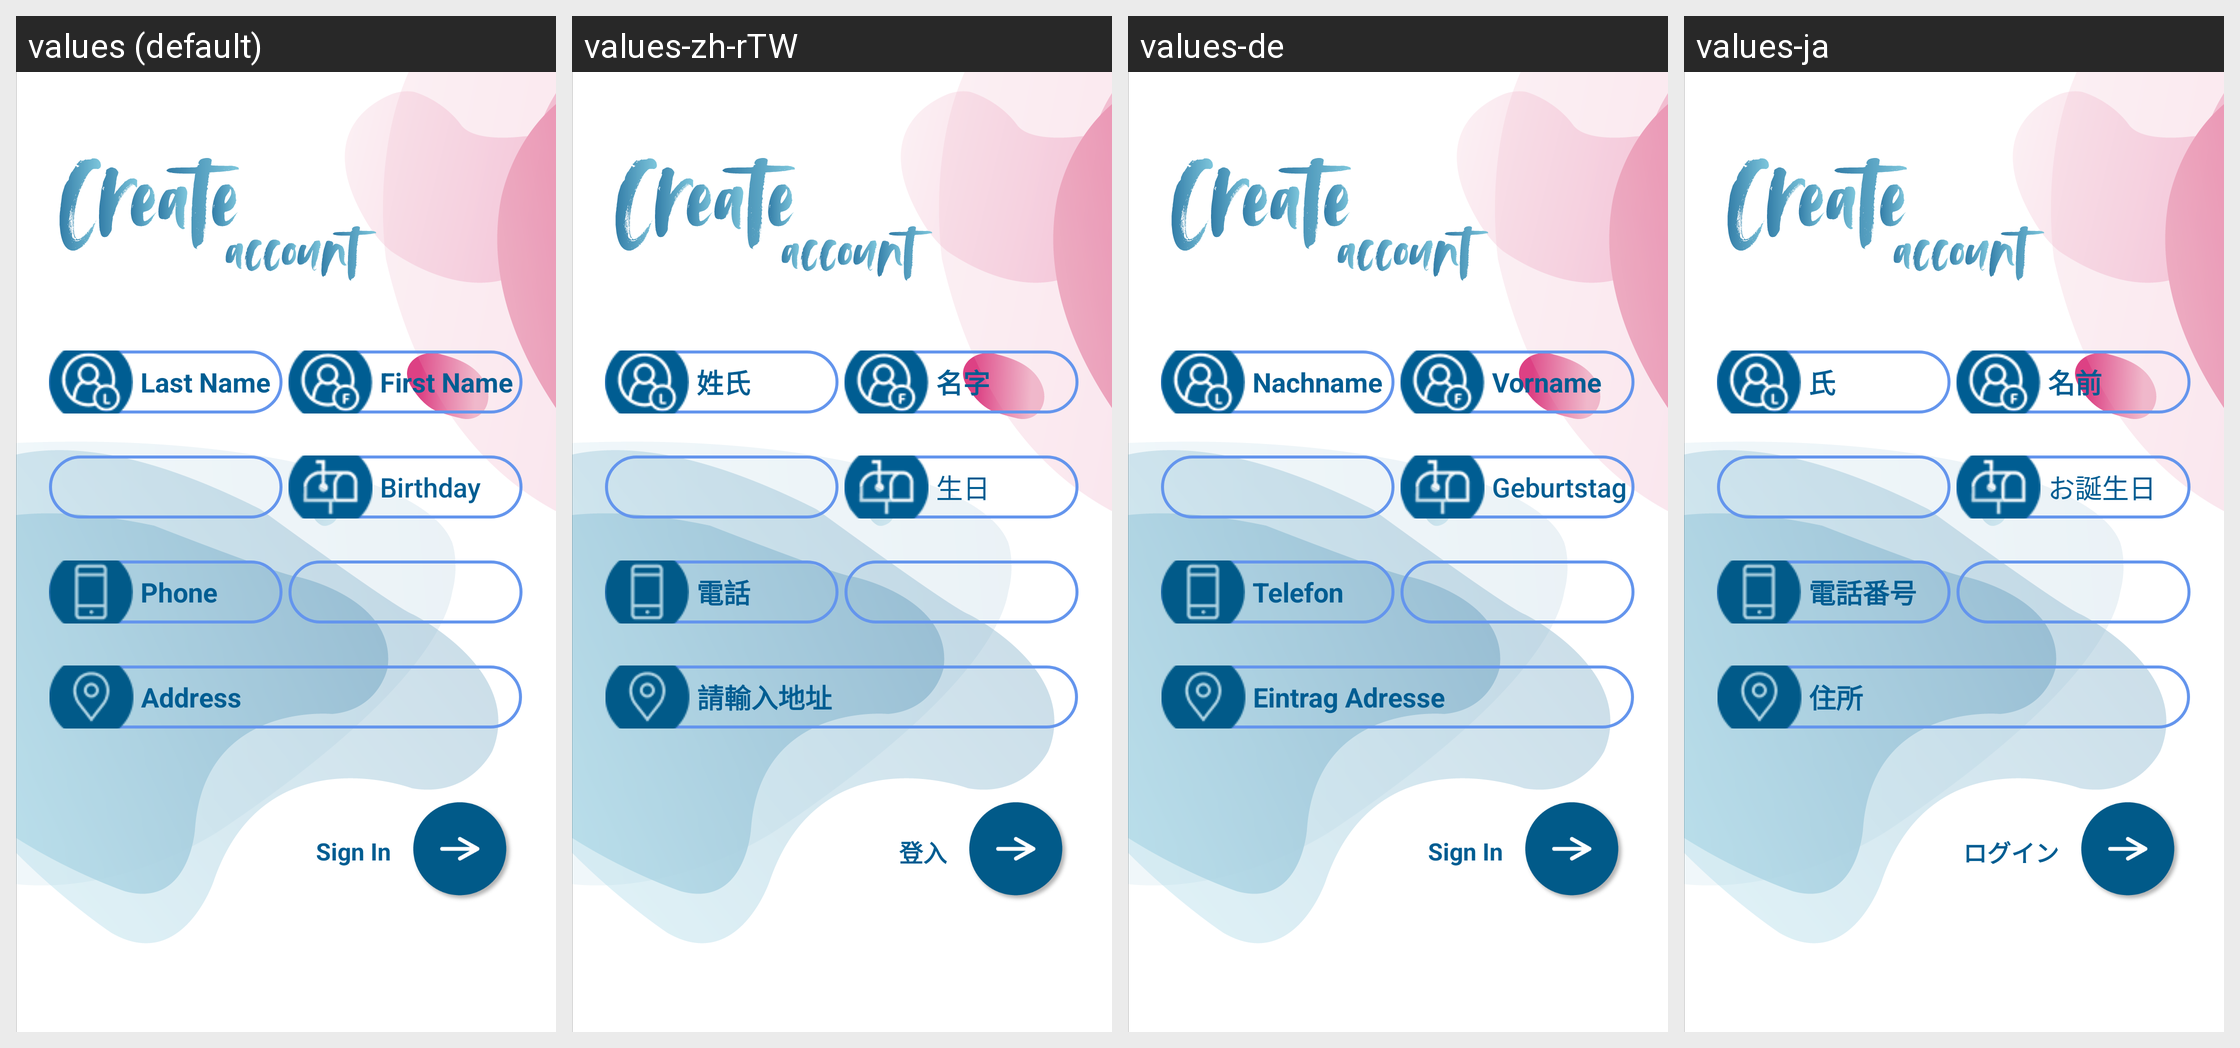

Translations of the strings shown on this Android screen, per locale in the grid:
Android screen res/layout/activity_sign_up.xml rendered under 4 locales, left to right: values (default), values-zh-rTW, values-de, values-ja. Device: Nexus 5 (rendered at 1080×1920; each locale shown at half size, 540×960, under a caption strip naming it); theme AppTheme.
Strings drawn on this screen, with the default value and each locale's value (text and hints the layout hard-codes, and strings that could not be matched under every locale, appear in the picture but are not listed):

enter_last_name
  values: Last Name
  values-zh-rTW: 姓氏
  values-de: Nachname
  values-ja: 氏

enter_first_name
  values: First Name
  values-zh-rTW: 名字
  values-de: Vorname
  values-ja: 名前

birth
  values: Birthday
  values-zh-rTW: 生日
  values-de: Geburtstag
  values-ja: お誕生日

phone
  values: Phone
  values-zh-rTW: 電話
  values-de: Telefon
  values-ja: 電話番号

enter_address
  values: Address
  values-zh-rTW: 請輸入地址
  values-de: Eintrag Adresse
  values-ja: 住所

sign_in
  values: Sign In
  values-zh-rTW: 登入
  values-de: Sign In
  values-ja: ログイン
